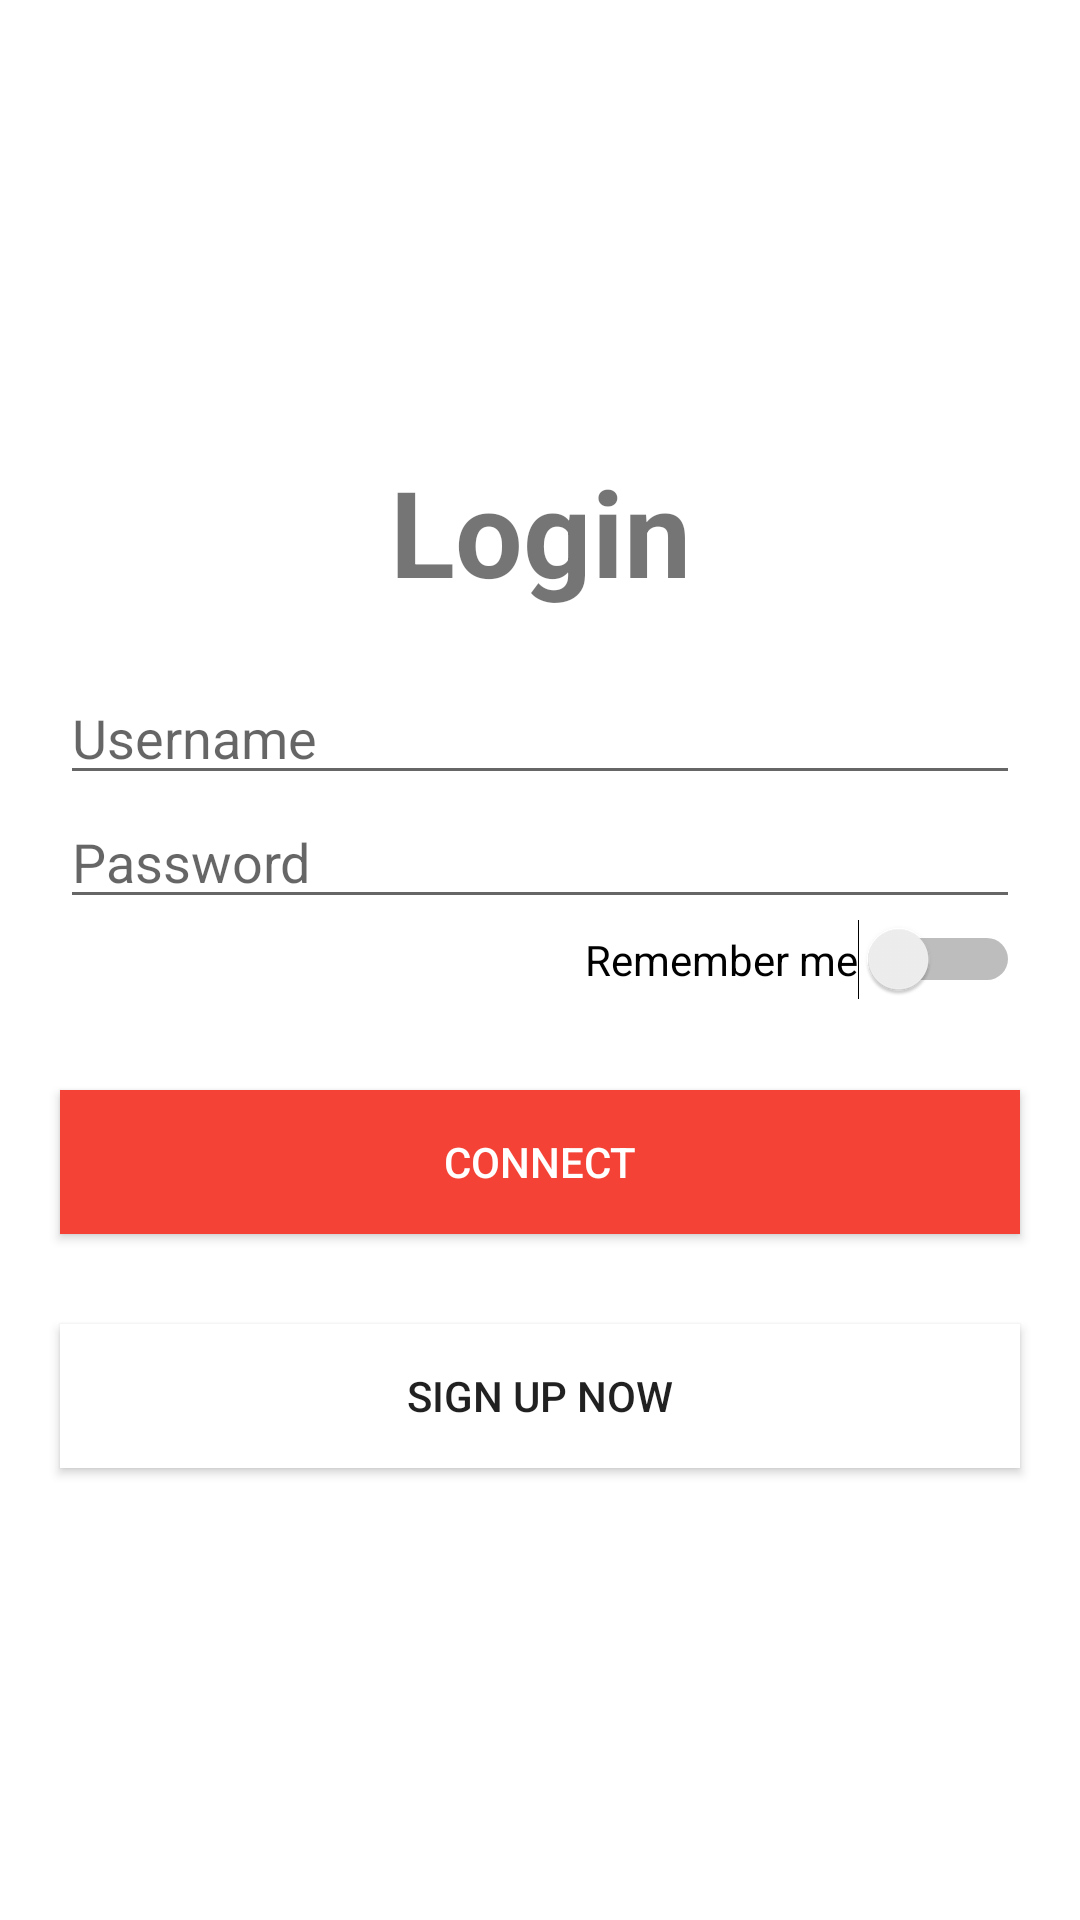

This screen was rendered from an Android layout file. Write that file and the resources it references.
<!-- AndroidManifest.xml: application theme Theme.Chatf -->
<!-- res/layout/activity_login.xml -->
<?xml version="1.0" encoding="utf-8"?>
<RelativeLayout
    xmlns:android="http://schemas.android.com/apk/res/android"
    xmlns:app="http://schemas.android.com/apk/res-auto"
    xmlns:tools="http://schemas.android.com/tools"
    android:layout_width="match_parent"
    android:layout_height="match_parent"
    android:gravity="center"
    tools:context=".Login">
    <TextView
        android:id="@+id/title"
        android:layout_width="match_parent"
        android:layout_height="wrap_content"
        android:text="Login"
        android:textSize="40dp"
        android:textStyle="bold"
        android:layout_marginBottom="20dp"
        android:gravity="center"
        />
    <EditText

        android:id="@+id/username"
        android:layout_width="match_parent"
        android:layout_height="wrap_content"
        android:layout_below="@+id/title"
        android:layout_marginStart="20dp"
        android:layout_marginEnd="20dp"
        android:hint="Username"
        android:inputType="number"/>
    <EditText
        android:id="@+id/password"
        android:layout_width="match_parent"
        android:layout_height="wrap_content"
        android:layout_below="@+id/username"
        android:layout_marginStart="20dp"
        android:layout_marginEnd="20dp"
        android:hint="Password"
        android:inputType="textPassword"/>
    <LinearLayout
        android:id="@+id/layoutRememberMe"
        android:layout_below="@id/password"
        android:layout_width="match_parent"
        android:layout_height="wrap_content"
        android:layout_marginStart="20dp"
        android:layout_marginEnd="20dp"
        android:orientation="horizontal"
        android:gravity="center_vertical|end">
        <Switch
            android:id="@+id/rememberMe"
            android:layout_width="wrap_content"
            android:layout_height="wrap_content"
            android:text="Remember me"/>

    </LinearLayout>
    <Button
        android:layout_width="match_parent"
        android:layout_height="wrap_content"
        android:id="@+id/submit"
        android:background="@color/red"
        android:textColor="@color/white"
        android:layout_marginStart="20dp"
        android:layout_marginEnd="20dp"
        android:layout_marginTop="30dp"
        android:text="Connect"
        android:layout_below="@+id/layoutRememberMe"/>
    <Button
        android:layout_width="match_parent"
        android:layout_height="wrap_content"
        android:id="@+id/register"
        android:background="#FFFFFF"
        android:layout_marginStart="20dp"
        android:layout_marginEnd="20dp"
        android:layout_marginTop="30dp"
        android:text="Sign up now"
        android:layout_below="@+id/submit"/>

</RelativeLayout>
<!-- resources referenced by this layout -->
<resources>
  <color name="red">#F44336</color>
  <color name="white">#FFFFFFFF</color>
  <style name="Theme.Chatf" parent="Theme.MaterialComponents.DayNight.DarkActionBar">
          
          <item name="colorPrimary">@color/purple_500</item>
          <item name="colorPrimaryVariant">@color/purple_700</item>
          <item name="colorOnPrimary">@color/white</item>
          
          <item name="colorSecondary">@color/teal_200</item>
          <item name="colorSecondaryVariant">@color/teal_700</item>
          <item name="colorOnSecondary">@color/black</item>
          
          <item name="android:statusBarColor" tools:targetApi="l">?attr/colorPrimaryVariant</item>
          
      </style>
  <color name="purple_500">#F44336</color>
  <color name="purple_700">#F44336</color>
  <color name="teal_200">#FF03DAC5</color>
  <color name="teal_700">#FF018786</color>
  <color name="black">#FF000000</color>
</resources>
